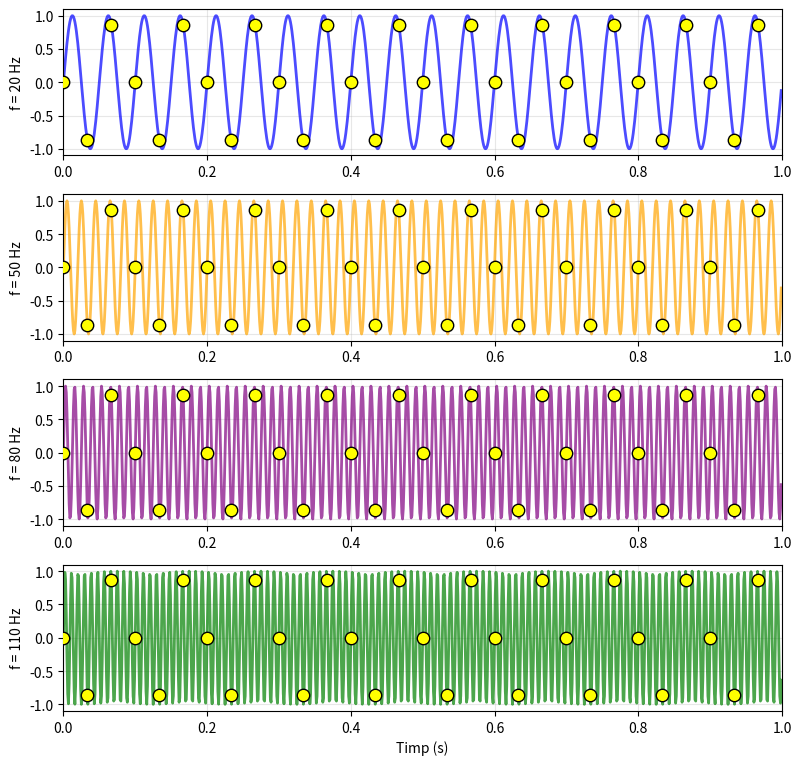

Write Python code to recreate this figure.
import numpy as np
import matplotlib.pyplot as plt


A = 1.0          # amplitudine
phi = 0.0        # faza
fc = 20      # frecventa semnalului de baza
fs = 30 # sub nyquist   

t_cont = np.linspace(0, 1, 1000, endpoint=False)
t_samp = t_samp = np.arange(0, 1, 1/fs)


f1 = fc
f2 = fc + fs
f3 = fc + 2*fs
f4 = fc + 3*fs

signals = [
    (f1, "blue"),
    (f2, "orange"),
    (f3, "purple"),
    (f4, "green")
]

plt.figure(figsize=(8,8))

for i, (f, color) in enumerate(signals):
    plt.subplot(4, 1, i+1)
    s_cont = A * np.sin(2*np.pi*f*t_cont + phi)
    s_samp = A * np.sin(2*np.pi*f*t_samp + phi)

    plt.plot(t_cont, s_cont, color=color, lw=2, alpha=0.7)
    plt.scatter(t_samp, s_samp, color='yellow', edgecolors='k', s=80, zorder=5)
    plt.xlim(0, 1)
    plt.ylim(-1.1, 1.1)
    plt.grid(True, alpha=0.3)
    plt.ylabel(f"f = {f:.0f} Hz")
    if i == len(signals) - 1:
        plt.xlabel("Timp (s)")

plt.tight_layout(rect=[0, 0, 1, 0.97])

plt.savefig("ex2.pdf", format='pdf')
plt.show()
